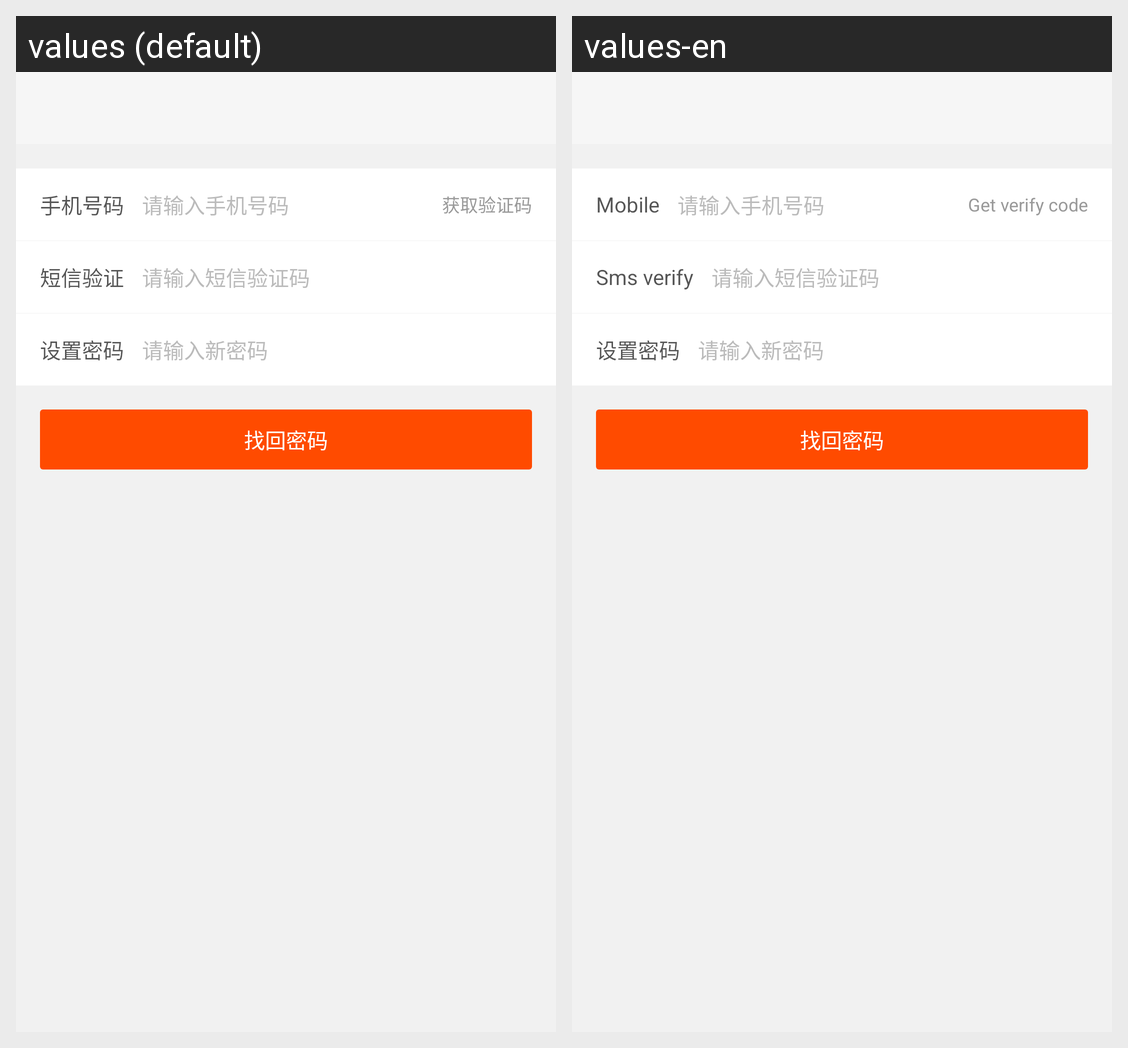

Here is an Android app screen in its default locale and in the app's own translations. Write out the translated-string differences for the strings that appear on this screen.
Android screen res/layout/activity_base_find_pass.xml rendered under 2 locales, left to right: values (default), values-en. Device: Nexus 5 (rendered at 1080×1920; each locale shown at half size, 540×960, under a caption strip naming it); theme Theme.Main.
Strings drawn on this screen, with the default value and each locale's value (text and hints the layout hard-codes, and strings that could not be matched under every locale, appear in the picture but are not listed):

mobile
  values: 手机号码
  values-en: Mobile

get_verify_code
  values: 获取验证码
  values-en: Get verify code

sms_verify
  values: 短信验证
  values-en: Sms verify
